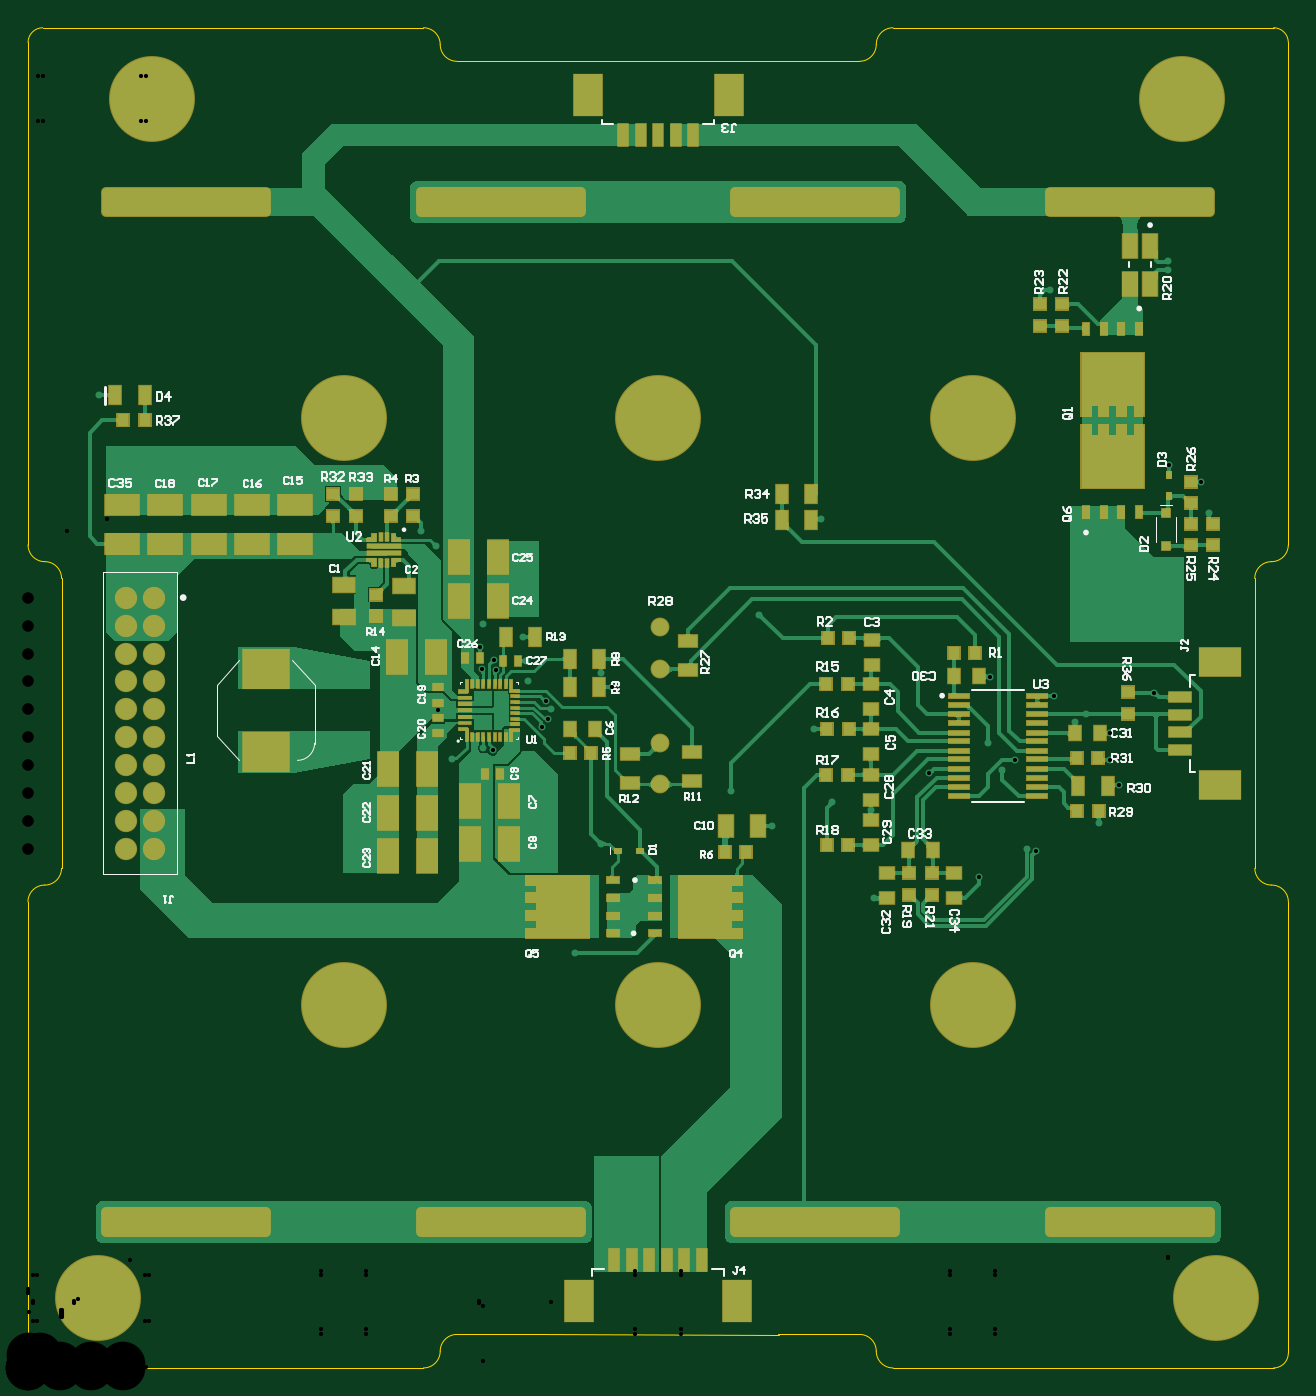
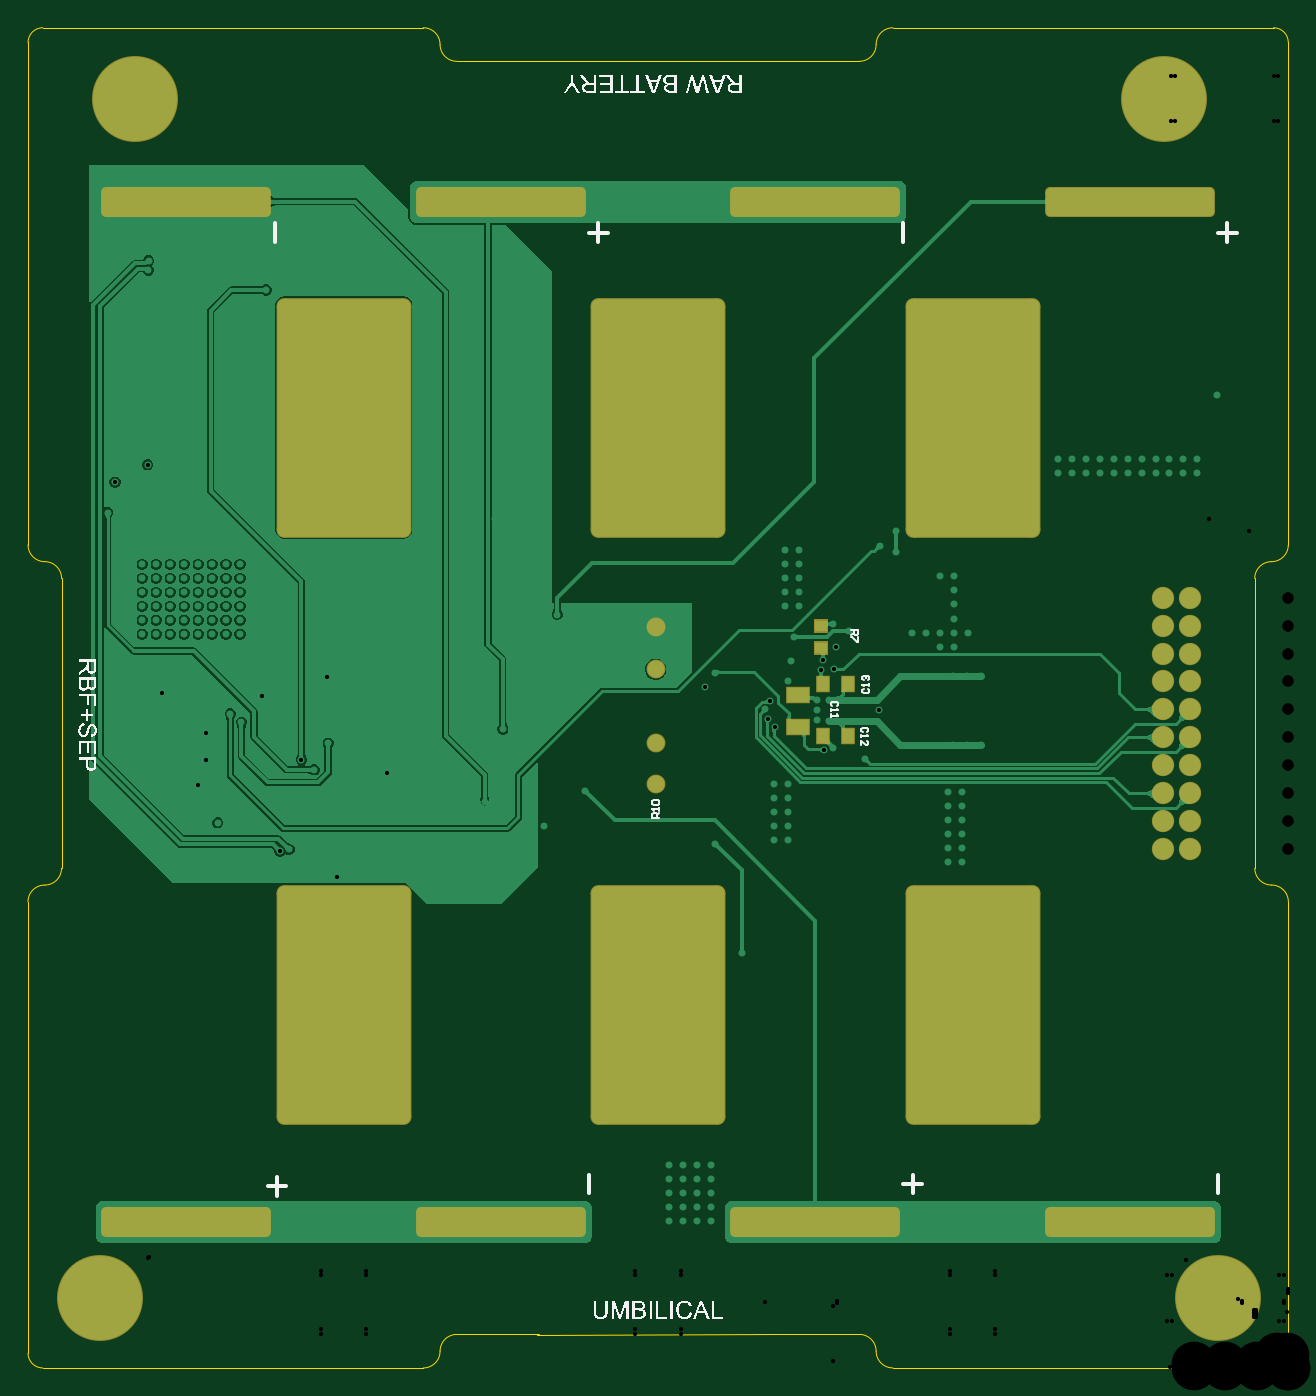
Circuit board: 11 layer files. Board 90.2 x 95.9 mm.
- drill: BMS-RoundHoles.TXT (3800 bytes)
- drill: BMS-SlotHoles.TXT (416 bytes)
- bottom_copper: BMS.GBL (63831 bytes)
- bottom_silk: BMS.GBO (48206 bytes)
- paste: BMS.GBP (509 bytes)
- bottom_mask: BMS.GBS (3933 bytes)
- outline: BMS.GM1 (1826 bytes)
- top_copper: BMS.GTL (127370 bytes)
- top_silk: BMS.GTO (30275 bytes)
- paste: BMS.GTP (8515 bytes)
- top_mask: BMS.GTS (17592 bytes)

=== drill: BMS-RoundHoles.TXT ===
M48
;Layer_Color=9474304
;FILE_FORMAT=4:4
METRIC,LZ
;TYPE=PLATED
T01F00S00C0.3000
T03F00S00C0.7000
T04F00S00C0.8000
T05F00S00C3.2000
%
T01
X0083374Y00033737
X0085Y00027
X0086626Y00033737
X00873Y0005
X0086626Y00066263
X0085Y00073
X0083374Y00066263
X00827Y0005
X00692113Y0024274
X0069885Y00259
X00692113Y0027526
X0067585Y00282
X00659586Y0027526
X0065285Y00259
X00659586Y0024274
X0067585Y00236
X00467113Y0024274
X0047385Y00259
X00467113Y0027526
X0045085Y00282
X00434586Y0027526
X0042785Y00259
X00434586Y0024274
X0045085Y00236
X00443Y00145
X00433
Y00135
Y00125
X00443
Y00135
Y00115
X00433
Y00105
X00443
X00423
Y00115
X00413
Y00105
Y00125
X00423
Y00135
Y00145
X00413
Y00135
X00242113Y0024274
X0024885Y00259
X00242113Y0027526
X0022585Y00282
X00209587Y0027526
X0020285Y00259
X00209587Y0024274
X0022585Y00236
X0006626Y00066263
X0005Y00073
X0003374Y00066263
X00027Y0005
X0003374Y00033737
X0005Y00027
X0006626Y00033737
X00073Y0005
X0023375Y0036225
Y0037225
X0024375
Y0038225
X0023375
Y0039225
X0024375
Y0040225
Y0041225
X0023375
Y0040225
X0023Y00446
X0024
X0022
Y00495
X0023
X0024
X00239Y00516
X00249
Y00526
X00259
X00269
X00239
Y0053575
Y0054625
Y005565
Y005665
X00249Y0056675
X0028075Y00584
X0028094Y00599033
X00292Y00588
X00293141Y00470438
X00229Y00526
X0022585Y006565
X00209587Y0066324
X0020285Y006795
X0024885
X00242113Y0066324
X00165Y0065
X00155
Y0064
X00165
X00145
Y0065
X00135
Y0064
X00125
Y0065
X00115
Y0064
X00105
X00095
Y0065
X00105
X00085
X00075
X00065
Y0064
X00075
X00085
X0024375Y0036225
X0035775Y00378
X0036775
Y00388
X0035775
Y00398
X0036775
Y00408
X0035775
Y00418
X0036775
X00367385Y00458472
X00372256Y00464189
X00374279Y0047146
X00370727Y00477103
X0035775Y0049175
X00356Y00506
X00354Y00523
X0035Y00545
Y00555
X0036
Y00565
Y00575
Y00585
X0035
Y00575
Y00565
X0036Y00545
X00325532Y005325
X00314Y00527
X00323704Y00515637
X00324947Y00499749
X00334547Y00499183
X00333047Y00506874
X0032875Y0047799
X00322672
Y0046301
X0032875
X003375Y0046375
Y0047075
Y0047775
X00332436Y00441959
X00325848Y0044373
X00303Y00436
X00417465Y00487157
X0041Y004975
Y00375
X00391Y00297
X00503Y00413
X0053225Y00388
X00575Y00405
X00603Y0039925
X00605Y00336
X00680566Y00350975
X00687Y00447
X00688137Y00494716
X00644736Y00425651
X00562Y00457
X00523Y00539
X0056743Y00607177
X00659586Y0066324
X0065285Y006795
X0067585Y006565
X00467113Y0066324
X0047385Y006795
X0045085Y006565
X00434586Y0066324
X0042785Y006795
X0069885
X00692113Y0066324
X00816125Y00646125
X00839501Y00633741
X0084475Y00612
X0082Y00575
X0081
Y00565
X008
Y00575
X0079Y00575
X0078
X0077
X0076
X0075
Y00565
Y00555
X0076
Y00565
X0077
Y00555
X0078Y00555
X0079
Y00565
X0078
X0078Y00545
Y00535
X0079
Y00525
X0078
X0077
Y00535
X0076
Y00525
X0075
Y00535
Y00545
X0076
X0077
X0079
X008
X0081
X0082
Y00555
X0081
X008Y00555
Y00535
Y00525
X0081
Y00535
X0082
Y00525
X0082Y00565
X00805952Y00482642
X00774346Y00454023
X00774397Y00434702
X00780397Y00416782
X00766Y0039
X00721374Y00369725
X00715Y00371
X00706095Y00435238
X00697Y00428
X00749Y00462
X00757Y00468
X00734295Y00480671
X00692113Y0069576
X0073125Y0077125
X00815573Y0078557
X00815514Y0079207
X008255Y008851
X0084176Y00891836
X008485Y009081
X0084176Y00924363
X008255Y009311
X0080924Y00924363
X008025Y009081
X0080924Y00891836
X0067585Y007025
X00659586Y0069576
X00467113
X0045085Y007025
X00434586Y0069576
X00242113
X0022585Y007025
X00209587Y0069576
X00051Y00696
X0007264Y00891836
X000889Y008851
X0010516Y00891836
X001119Y009081
X0010516Y00924363
X000889Y009311
X0007264Y00924363
X000659Y009081
T03
X004525Y004175
Y004475
Y005
Y0053
T04
X0007Y00371175
X0009
Y00391175
X0007
Y00411175
X0009
Y00431175
Y00451175
X0007
Y00431175
Y00471175
Y00491175
X0009
Y00471175
Y00511175
X0007
Y00531175
X0009
Y00551175
X0007
T05
X0085Y0005
X0067585Y002595
X0045085
X0022585
X0005Y0005
X0022585Y0068
X0045085
X0067585
X008255Y009081
X000889
M30

=== drill: BMS-SlotHoles.TXT ===
M48
;Layer_Color=9474304
;FILE_FORMAT=4:4
METRIC,LZ
;TYPE=PLATED
T02F00S00C0.5000
%
G90
G05
T02
G00X0076085Y001045
M15
G01X0081585
M16
G00X0053585Y001045
M15
G01X0059085
M16
G00X0031085Y001045
M15
G01X0036585
M16
G00X0008585Y001045
M15
G01X0014085
M16
G00X0081585Y008345
M15
G01X0076085
M16
G00X0059085Y008345
M15
G01X0053585
M16
G00X0036585Y008345
M15
G01X0031085
M16
G00X0014085Y008345
M15
G01X0008585
M16
M17
M30

=== bottom_copper: BMS.GBL (63831 bytes, source omitted) ===
=== bottom_silk: BMS.GBO (48206 bytes, source omitted) ===
=== paste: BMS.GBP ===
G04*
G04 #@! TF.GenerationSoftware,Altium Limited,Altium Designer,26.2.0 (7)*
G04*
G04 Layer_Color=128*
%FSLAX44Y44*%
%MOMM*%
G71*
G04*
G04 #@! TF.SameCoordinates,EA956771-2BF4-40C0-8823-A7A71366CA27*
G04*
G04*
G04 #@! TF.FilePolarity,Positive*
G04*
G01*
G75*
%ADD23R,0.8750X0.8000*%
%ADD24R,0.9000X1.1000*%
%ADD48R,1.5500X1.1000*%
D23*
X334000Y530745D02*
D03*
Y515255D02*
D03*
D24*
X315250Y489500D02*
D03*
X333250D02*
D03*
Y452500D02*
D03*
X315250D02*
D03*
D48*
X350750Y481750D02*
D03*
Y458750D02*
D03*
M02*

=== bottom_mask: BMS.GBS ===
G04*
G04 #@! TF.GenerationSoftware,Altium Limited,Altium Designer,26.2.0 (7)*
G04*
G04 Layer_Color=16711935*
%FSLAX44Y44*%
%MOMM*%
G71*
G04*
G04 #@! TF.SameCoordinates,EA956771-2BF4-40C0-8823-A7A71366CA27*
G04*
G04*
G04 #@! TF.FilePolarity,Negative*
G04*
G01*
G75*
%ADD56R,1.0750X1.0000*%
%ADD57R,1.0500X1.2500*%
%ADD81R,1.7000X1.2500*%
G04:AMPARAMS|DCode=83|XSize=2.15mm|YSize=12.15mm|CornerRadius=0.375mm|HoleSize=0mm|Usage=FLASHONLY|Rotation=270.000|XOffset=0mm|YOffset=0mm|HoleType=Round|Shape=RoundedRectangle|*
%AMROUNDEDRECTD83*
21,1,2.1500,11.4000,0,0,270.0*
21,1,1.4000,12.1500,0,0,270.0*
1,1,0.7500,-5.7000,-0.7000*
1,1,0.7500,-5.7000,0.7000*
1,1,0.7500,5.7000,0.7000*
1,1,0.7500,5.7000,-0.7000*
%
%ADD83ROUNDEDRECTD83*%
%ADD84C,1.3500*%
%ADD85C,6.1500*%
%ADD86C,1.6000*%
%ADD87C,0.7500*%
%ADD88C,0.6500*%
G04:AMPARAMS|DCode=114|XSize=17.15mm|YSize=9.65mm|CornerRadius=0.55mm|HoleSize=0mm|Usage=FLASHONLY|Rotation=270.000|XOffset=0mm|YOffset=0mm|HoleType=Round|Shape=RoundedRectangle|*
%AMROUNDEDRECTD114*
21,1,17.1500,8.5500,0,0,270.0*
21,1,16.0500,9.6500,0,0,270.0*
1,1,1.1000,-4.2750,-8.0250*
1,1,1.1000,-4.2750,8.0250*
1,1,1.1000,4.2750,8.0250*
1,1,1.1000,4.2750,-8.0250*
%
%ADD114ROUNDEDRECTD114*%
D56*
X334000Y530745D02*
D03*
Y515255D02*
D03*
D57*
X315250Y489500D02*
D03*
X333250D02*
D03*
Y452500D02*
D03*
X315250D02*
D03*
D81*
X350750Y481750D02*
D03*
Y458750D02*
D03*
D83*
X788350Y834500D02*
D03*
X563350Y104500D02*
D03*
X788350D02*
D03*
X338350D02*
D03*
Y834500D02*
D03*
X113350Y104500D02*
D03*
Y834500D02*
D03*
X563350D02*
D03*
D84*
X452500Y530000D02*
D03*
Y417500D02*
D03*
Y447500D02*
D03*
Y500000D02*
D03*
D85*
X850000Y50000D02*
D03*
X50000D02*
D03*
X88900Y908100D02*
D03*
X825500D02*
D03*
D86*
X90000Y371175D02*
D03*
Y391175D02*
D03*
X70000Y411175D02*
D03*
X90000D02*
D03*
X70000Y451175D02*
D03*
X90000D02*
D03*
X70000Y471175D02*
D03*
X90000D02*
D03*
X70000Y531175D02*
D03*
X90000D02*
D03*
X70000Y551175D02*
D03*
X90000D02*
D03*
X70000Y371175D02*
D03*
Y391175D02*
D03*
Y431175D02*
D03*
X90000D02*
D03*
X70000Y491175D02*
D03*
X90000D02*
D03*
X70000Y511175D02*
D03*
X90000D02*
D03*
D87*
X450850Y656500D02*
D03*
X473850Y679500D02*
D03*
X450850Y702500D02*
D03*
X427850Y679500D02*
D03*
X434586Y663240D02*
D03*
Y695760D02*
D03*
X467113D02*
D03*
Y663240D02*
D03*
X675850Y656500D02*
D03*
X698850Y679500D02*
D03*
X675850Y702500D02*
D03*
X652850Y679500D02*
D03*
X659586Y663240D02*
D03*
Y695760D02*
D03*
X692113D02*
D03*
Y663240D02*
D03*
X675850Y236000D02*
D03*
X698850Y259000D02*
D03*
X675850Y282000D02*
D03*
X652850Y259000D02*
D03*
X659586Y242740D02*
D03*
Y275260D02*
D03*
X692113D02*
D03*
Y242740D02*
D03*
X450850Y236000D02*
D03*
X473850Y259000D02*
D03*
X450850Y282000D02*
D03*
X427850Y259000D02*
D03*
X434586Y242740D02*
D03*
Y275260D02*
D03*
X467113D02*
D03*
Y242740D02*
D03*
X225850Y236000D02*
D03*
X248850Y259000D02*
D03*
X225850Y282000D02*
D03*
X202850Y259000D02*
D03*
X209587Y242740D02*
D03*
Y275260D02*
D03*
X242113D02*
D03*
Y242740D02*
D03*
X225850Y656500D02*
D03*
X248850Y679500D02*
D03*
X225850Y702500D02*
D03*
X202850Y679500D02*
D03*
X209587Y663240D02*
D03*
Y695760D02*
D03*
X242113D02*
D03*
Y663240D02*
D03*
D88*
X866260Y33737D02*
D03*
X833740D02*
D03*
Y66263D02*
D03*
X866260D02*
D03*
X850000Y73000D02*
D03*
X827000Y50000D02*
D03*
X850000Y27000D02*
D03*
X873000Y50000D02*
D03*
X66260Y33737D02*
D03*
X33740D02*
D03*
Y66263D02*
D03*
X66260D02*
D03*
X50000Y73000D02*
D03*
X27000Y50000D02*
D03*
X50000Y27000D02*
D03*
X73000Y50000D02*
D03*
X105160Y891836D02*
D03*
X72640D02*
D03*
Y924363D02*
D03*
X105160D02*
D03*
X88900Y931100D02*
D03*
X65900Y908100D02*
D03*
X88900Y885100D02*
D03*
X111900Y908100D02*
D03*
X841760Y891836D02*
D03*
X809240D02*
D03*
Y924363D02*
D03*
X841760D02*
D03*
X825500Y931100D02*
D03*
X802500Y908100D02*
D03*
X825500Y885100D02*
D03*
X848500Y908100D02*
D03*
D114*
X675850Y680000D02*
D03*
X225850Y259500D02*
D03*
X450850D02*
D03*
X675850D02*
D03*
X450850Y680000D02*
D03*
X225850D02*
D03*
M02*

=== outline: BMS.GM1 ===
G04*
G04 #@! TF.GenerationSoftware,Altium Limited,Altium Designer,26.2.0 (7)*
G04*
G04 Layer_Color=16776960*
%FSLAX44Y44*%
%MOMM*%
G71*
G04*
G04 #@! TF.SameCoordinates,EA956771-2BF4-40C0-8823-A7A71366CA27*
G04*
G04*
G04 #@! TF.FilePolarity,Positive*
G04*
G01*
G75*
%ADD14C,0.1000*%
D14*
X24000Y564900D02*
G03*
X12000Y576900I-12000J0D01*
G01*
X0Y588900D02*
G03*
X12000Y576900I12000J0D01*
G01*
X11943Y345500D02*
G03*
X-57Y333500I0J-12000D01*
G01*
X11943Y345500D02*
G03*
X23943Y357500I0J12000D01*
G01*
X594900Y934900D02*
G03*
X606900Y946900I0J12000D01*
G01*
X618900Y958900D02*
G03*
X606900Y946900I0J-12000D01*
G01*
X294900D02*
G03*
X282900Y958900I-12000J0D01*
G01*
X294900Y946900D02*
G03*
X306900Y934900I12000J0D01*
G01*
X877757Y357500D02*
G03*
X889757Y345500I12000J0D01*
G01*
X901757Y333500D02*
G03*
X889757Y345500I-12000J0D01*
G01*
X10500Y958900D02*
G03*
X0Y948400I0J-10500D01*
G01*
X901700D02*
G03*
X891200Y958900I-10500J0D01*
G01*
Y-0D02*
G03*
X901700Y10500I0J10500D01*
G01*
X0D02*
G03*
X10500Y-0I10500J0D01*
G01*
X889700Y576900D02*
G03*
X901700Y588900I0J12000D01*
G01*
X889700Y576900D02*
G03*
X877700Y564900I0J-12000D01*
G01*
X306900Y24000D02*
G03*
X294900Y12000I0J-12000D01*
G01*
X282900Y-0D02*
G03*
X294900Y12000I0J12000D01*
G01*
X606900D02*
G03*
X618900Y-0I12000J0D01*
G01*
X606900Y12000D02*
G03*
X594900Y24000I-12000J0D01*
G01*
X901700Y10500D02*
Y333500D01*
X901757D01*
X877700Y564850D02*
X877757Y357500D01*
X0Y588900D02*
Y948400D01*
X23943Y357500D02*
X24000Y564850D01*
X-57Y333500D02*
X0D01*
Y10500D02*
Y333500D01*
X536300Y934900D02*
X594900D01*
X306900D02*
X365500D01*
X537500Y935000D01*
X10500Y958900D02*
X282900D01*
X618900D02*
X891200D01*
X901700Y588900D02*
Y948400D01*
X618900Y-0D02*
X891200D01*
X10500D02*
X282900D01*
X365500Y24000D02*
X537500Y23900D01*
X306900Y24000D02*
X365500D01*
X536300D02*
X594900D01*
M02*

=== top_copper: BMS.GTL (127370 bytes, source omitted) ===
=== top_silk: BMS.GTO (30275 bytes, source omitted) ===
=== paste: BMS.GTP (8515 bytes, source omitted) ===
=== top_mask: BMS.GTS (17592 bytes, source omitted) ===
